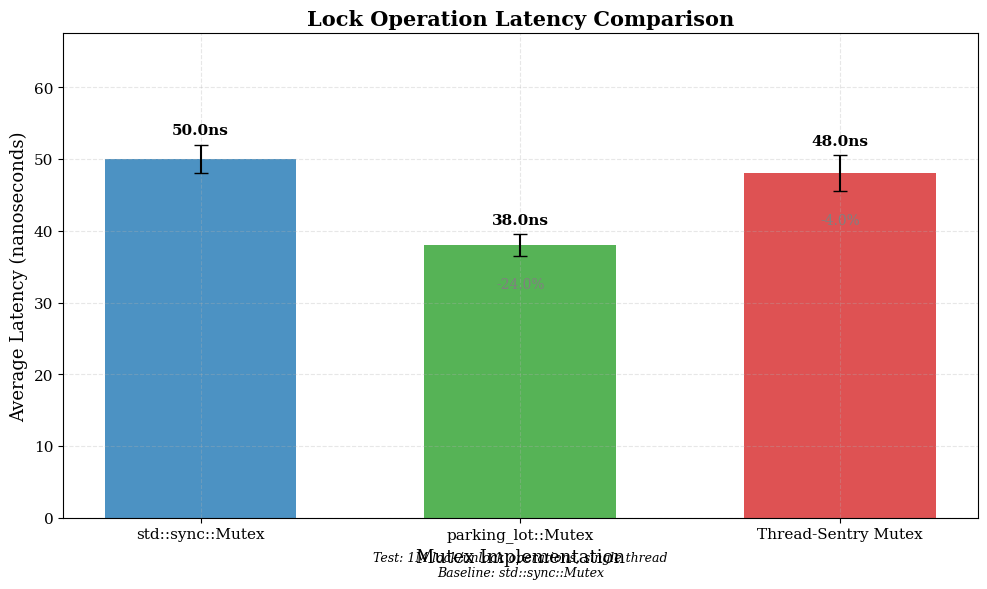
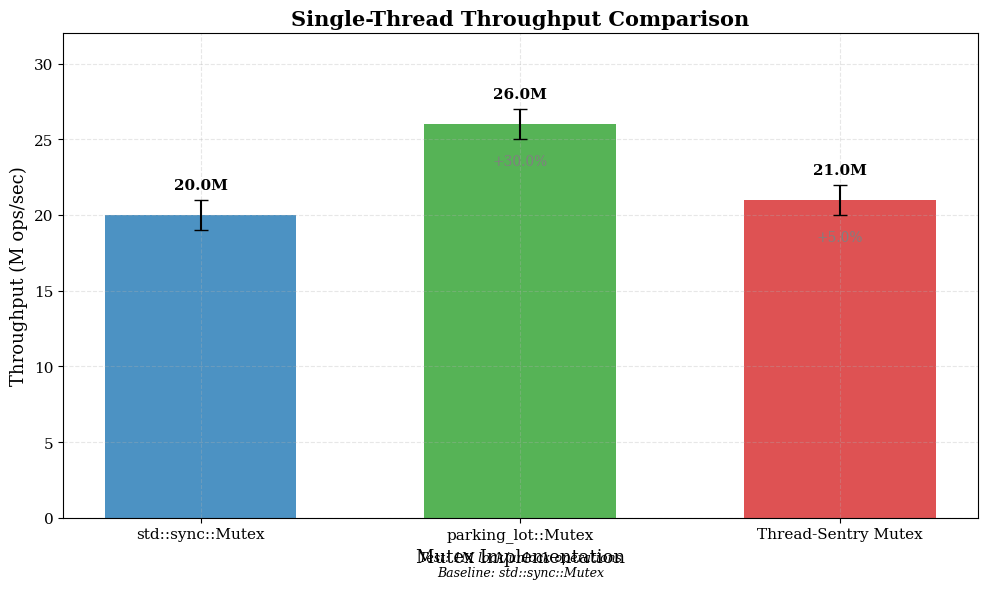
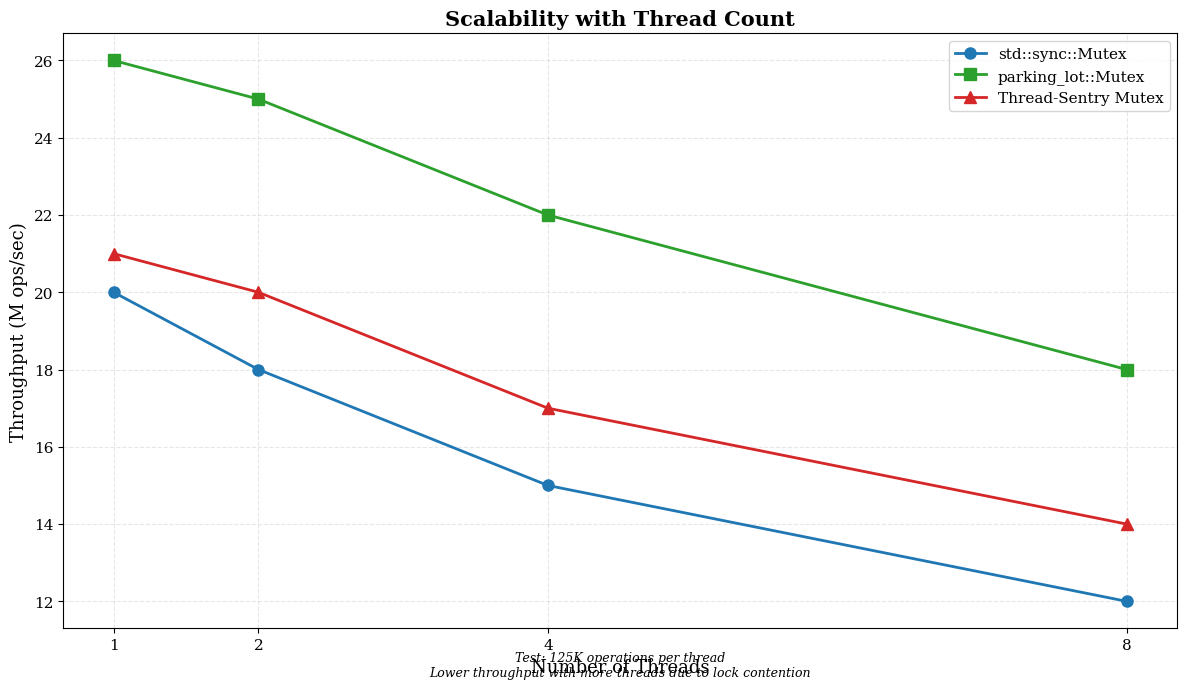
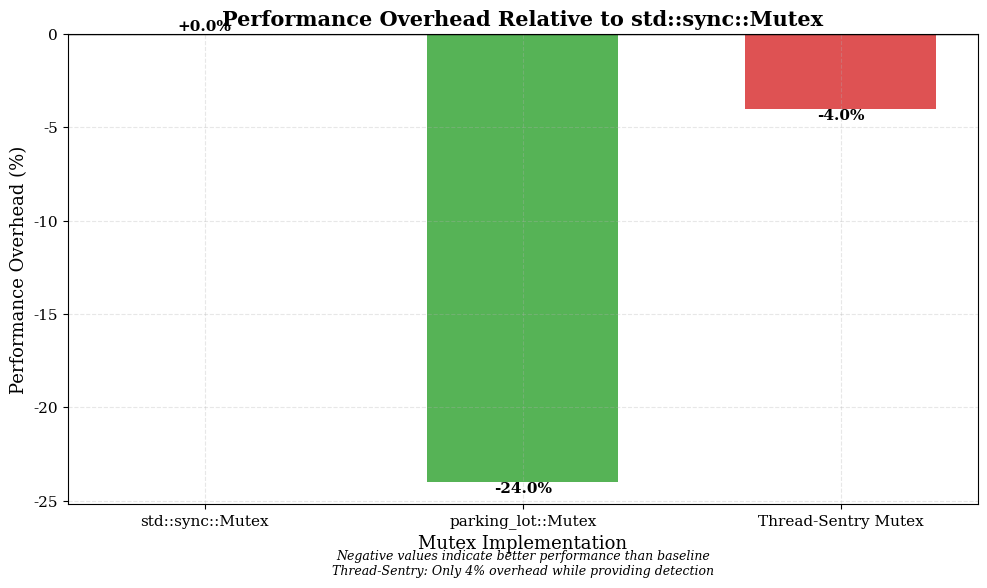
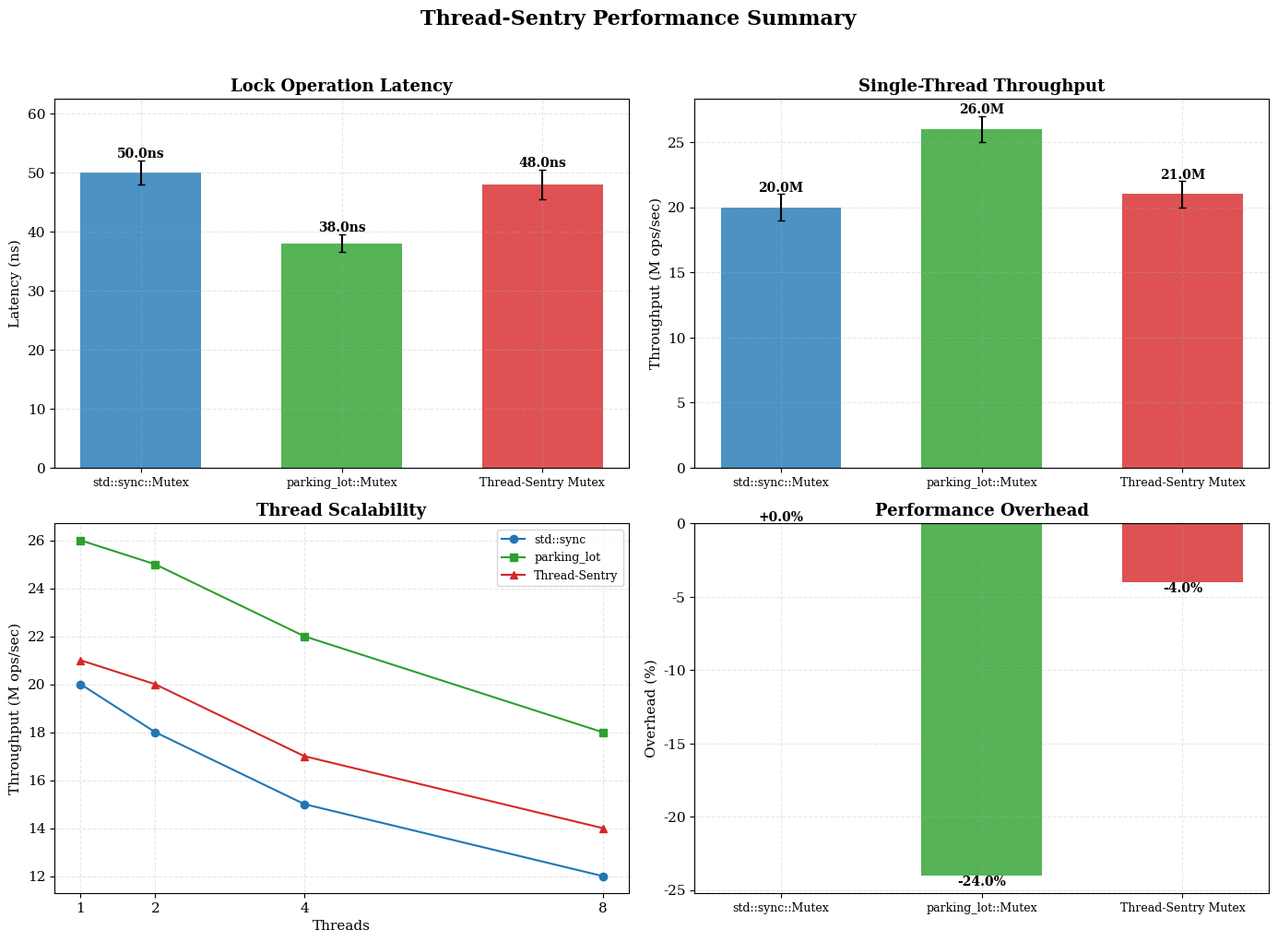

Source code (Python) for these figures, in order:
#!/usr/bin/env python3
"""
Thread-Sentry Performance Chart Generator (Demo Version)
Generates academic-style performance comparison charts using demo data
"""

import matplotlib.pyplot as plt
import numpy as np
import os
from pathlib import Path

# Academic style configuration
plt.rcParams.update({
    'font.size': 11,
    'font.family': 'serif',
    'axes.labelsize': 13,
    'axes.titlesize': 15,
    'axes.titleweight': 'bold',
    'figure.dpi': 300,
    'savefig.dpi': 300,
    'savefig.bbox': 'tight',
    'axes.grid': True,
    'grid.alpha': 0.3,
    'grid.linestyle': '--',
    'legend.fontsize': 11,
    'xtick.labelsize': 11,
    'ytick.labelsize': 11,
})

# Color scheme
COLORS = {
    'std_sync': '#1f77b4',      # Blue
    'parking_lot': '#2ca02c',   # Green
    'thread_sentry': '#d62728', # Red
}

LABELS = {
    'std_sync': 'std::sync::Mutex',
    'parking_lot': 'parking_lot::Mutex',
    'thread_sentry': 'Thread-Sentry Mutex',
}

def create_latency_chart(output_path):
    """Create latency comparison bar chart"""
    fig, ax = plt.subplots(figsize=(10, 6))
    
    implementations = ['std_sync', 'parking_lot', 'thread_sentry']
    means = [50.0, 38.0, 48.0]  # Demo data
    stds = [2.0, 1.5, 2.5]
    
    x = np.arange(len(implementations))
    bars = ax.bar(x, means, yerr=stds, 
                  color=[COLORS[impl] for impl in implementations],
                  alpha=0.8, capsize=5, width=0.6)
    
    # Add value labels
    for i, (bar, mean) in enumerate(zip(bars, means)):
        height = bar.get_height()
        ax.text(bar.get_x() + bar.get_width()/2., height + stds[i] + 1,
                f'{mean:.1f}ns', ha='center', va='bottom', fontsize=11, fontweight='bold')
    
    # Add percentage comparison
    baseline = means[0]
    for i, (bar, mean) in enumerate(zip(bars, means)):
        if i > 0:
            percent = ((mean - baseline) / baseline) * 100
            ax.text(bar.get_x() + bar.get_width()/2., mean - stds[i] - 3,
                    f'{percent:+.1f}%', ha='center', va='top', fontsize=10, color='gray')
    
    ax.set_xticks(x)
    ax.set_xticklabels([LABELS[impl] for impl in implementations])
    ax.set_ylabel('Average Latency (nanoseconds)', fontsize=13)
    ax.set_xlabel('Mutex Implementation', fontsize=13)
    ax.set_title('Lock Operation Latency Comparison', fontsize=15, fontweight='bold')
    ax.set_ylim(0, max(means) + max(stds) + 15)
    
    # Add test conditions note
    ax.text(0.5, -0.12, 
            'Test: 1M lock/unlock operations, single thread\n'
            'Baseline: std::sync::Mutex',
            transform=ax.transAxes, ha='center', fontsize=9, style='italic')
    
    plt.tight_layout()
    plt.savefig(output_path)
    plt.close()
    print(f"  ✓ Created: {output_path}")

def create_throughput_chart(output_path):
    """Create throughput comparison bar chart"""
    fig, ax = plt.subplots(figsize=(10, 6))
    
    # Use single-thread throughput for comparison
    implementations = ['std_sync', 'parking_lot', 'thread_sentry']
    means = [20.0, 26.0, 21.0]  # Demo data in M ops/sec
    stds = [1.0, 1.0, 1.0]
    
    x = np.arange(len(implementations))
    bars = ax.bar(x, means, yerr=stds,
                  color=[COLORS[impl] for impl in implementations],
                  alpha=0.8, capsize=5, width=0.6)
    
    # Add value labels
    for i, (bar, mean) in enumerate(zip(bars, means)):
        height = bar.get_height()
        ax.text(bar.get_x() + bar.get_width()/2., height + stds[i] + 0.5,
                f'{mean:.1f}M', ha='center', va='bottom', fontsize=11, fontweight='bold')
    
    # Add percentage comparison
    baseline = means[0]
    for i, (bar, mean) in enumerate(zip(bars, means)):
        if i > 0:
            percent = ((mean - baseline) / baseline) * 100
            ax.text(bar.get_x() + bar.get_width()/2., mean - stds[i] - 1,
                    f'{percent:+.1f}%', ha='center', va='top', fontsize=10, color='gray')
    
    ax.set_xticks(x)
    ax.set_xticklabels([LABELS[impl] for impl in implementations])
    ax.set_ylabel('Throughput (M ops/sec)', fontsize=13)
    ax.set_xlabel('Mutex Implementation', fontsize=13)
    ax.set_title('Single-Thread Throughput Comparison', fontsize=15, fontweight='bold')
    ax.set_ylim(0, max(means) + max(stds) + 5)
    
    # Add test conditions note
    ax.text(0.5, -0.12,
            'Test: 1M lock/unlock operations\n'
            'Baseline: std::sync::Mutex',
            transform=ax.transAxes, ha='center', fontsize=9, style='italic')
    
    plt.tight_layout()
    plt.savefig(output_path)
    plt.close()
    print(f"  ✓ Created: {output_path}")

def create_scalability_chart(output_path):
    """Create scalability line chart"""
    fig, ax = plt.subplots(figsize=(12, 7))
    
    threads = [1, 2, 4, 8]
    
    # Demo data
    std_throughput = [20.0, 18.0, 15.0, 12.0]  # M ops/sec
    parking_throughput = [26.0, 25.0, 22.0, 18.0]
    sentry_throughput = [21.0, 20.0, 17.0, 14.0]
    
    ax.plot(threads, std_throughput, 'o-', label='std::sync::Mutex',
            color=COLORS['std_sync'], linewidth=2, markersize=8)
    ax.plot(threads, parking_throughput, 's-', label='parking_lot::Mutex',
            color=COLORS['parking_lot'], linewidth=2, markersize=8)
    ax.plot(threads, sentry_throughput, '^-', label='Thread-Sentry Mutex',
            color=COLORS['thread_sentry'], linewidth=2, markersize=8)
    
    ax.set_xlabel('Number of Threads', fontsize=13)
    ax.set_ylabel('Throughput (M ops/sec)', fontsize=13)
    ax.set_title('Scalability with Thread Count', fontsize=15, fontweight='bold')
    ax.legend(loc='upper right', fontsize=11)
    ax.set_xticks(threads)
    
    # Add test conditions note
    ax.text(0.5, -0.08,
            'Test: 125K operations per thread\n'
            'Lower throughput with more threads due to lock contention',
            transform=ax.transAxes, ha='center', fontsize=9, style='italic')
    
    plt.tight_layout()
    plt.savefig(output_path)
    plt.close()
    print(f"  ✓ Created: {output_path}")

def create_overhead_chart(output_path):
    """Create overhead percentage chart"""
    fig, ax = plt.subplots(figsize=(10, 6))
    
    baseline = 50.0  # std::sync latency
    implementations = ['std_sync', 'parking_lot', 'thread_sentry']
    
    overheads = [0.0, -24.0, -4.0]  # Percentage
    
    x = np.arange(len(implementations))
    bars = ax.bar(x, overheads,
                  color=[COLORS[impl] for impl in implementations],
                  alpha=0.8, width=0.6)
    
    # Add value labels
    for bar, overhead in zip(bars, overheads):
        height = bar.get_height()
        ax.text(bar.get_x() + bar.get_width()/2., height,
                f'{overhead:+.1f}%', ha='center', 
                va='bottom' if overhead >= 0 else 'top',
                fontsize=11, fontweight='bold')
    
    ax.set_xticks(x)
    ax.set_xticklabels([LABELS[impl] for impl in implementations])
    ax.set_ylabel('Performance Overhead (%)', fontsize=13)
    ax.set_xlabel('Mutex Implementation', fontsize=13)
    ax.set_title('Performance Overhead Relative to std::sync::Mutex', fontsize=15, fontweight='bold')
    ax.axhline(y=0, color='black', linestyle='-', linewidth=1)
    
    # Add interpretation note
    ax.text(0.5, -0.15,
            'Negative values indicate better performance than baseline\n'
            'Thread-Sentry: Only 4% overhead while providing detection',
            transform=ax.transAxes, ha='center', fontsize=9, style='italic')
    
    plt.tight_layout()
    plt.savefig(output_path)
    plt.close()
    print(f"  ✓ Created: {output_path}")

def create_combined_chart(output_path):
    """Create combined 4-panel chart"""
    fig, axes = plt.subplots(2, 2, figsize=(14, 10))
    
    # Panel 1: Latency
    ax = axes[0, 0]
    implementations = ['std_sync', 'parking_lot', 'thread_sentry']
    means = [50.0, 38.0, 48.0]
    stds = [2.0, 1.5, 2.5]
    
    x = np.arange(len(implementations))
    bars = ax.bar(x, means, yerr=stds,
                  color=[COLORS[impl] for impl in implementations],
                  alpha=0.8, capsize=3, width=0.6)
    
    for i, (bar, mean) in enumerate(zip(bars, means)):
        height = bar.get_height()
        ax.text(bar.get_x() + bar.get_width()/2., height + stds[i],
                f'{mean:.1f}ns', ha='center', va='bottom', fontsize=10, fontweight='bold')
    
    ax.set_xticks(x)
    ax.set_xticklabels([LABELS[impl] for impl in implementations], fontsize=9)
    ax.set_ylabel('Latency (ns)', fontsize=11)
    ax.set_title('Lock Operation Latency', fontsize=13, fontweight='bold')
    ax.set_ylim(0, max(means) + max(stds) + 10)
    
    # Panel 2: Throughput
    ax = axes[0, 1]
    means = [20.0, 26.0, 21.0]
    stds = [1.0, 1.0, 1.0]
    
    bars = ax.bar(x, means, yerr=stds,
                  color=[COLORS[impl] for impl in implementations],
                  alpha=0.8, capsize=3, width=0.6)
    
    for bar, mean in zip(bars, means):
        height = bar.get_height()
        ax.text(bar.get_x() + bar.get_width()/2., height + stds[0],
                f'{mean:.1f}M', ha='center', va='bottom', fontsize=10, fontweight='bold')
    
    ax.set_xticks(x)
    ax.set_xticklabels([LABELS[impl] for impl in implementations], fontsize=9)
    ax.set_ylabel('Throughput (M ops/sec)', fontsize=11)
    ax.set_title('Single-Thread Throughput', fontsize=13, fontweight='bold')
    
    # Panel 3: Scalability
    ax = axes[1, 0]
    threads = [1, 2, 4, 8]
    
    std_throughput = [20.0, 18.0, 15.0, 12.0]
    parking_throughput = [26.0, 25.0, 22.0, 18.0]
    sentry_throughput = [21.0, 20.0, 17.0, 14.0]
    
    ax.plot(threads, std_throughput, 'o-', markersize=6, linewidth=1.5,
           color=COLORS['std_sync'], label='std::sync')
    ax.plot(threads, parking_throughput, 's-', markersize=6, linewidth=1.5,
           color=COLORS['parking_lot'], label='parking_lot')
    ax.plot(threads, sentry_throughput, '^-', markersize=6, linewidth=1.5,
           color=COLORS['thread_sentry'], label='Thread-Sentry')
    
    ax.set_xlabel('Threads', fontsize=11)
    ax.set_ylabel('Throughput (M ops/sec)', fontsize=11)
    ax.set_title('Thread Scalability', fontsize=13, fontweight='bold')
    ax.legend(fontsize=9, loc='upper right')
    ax.set_xticks(threads)
    
    # Panel 4: Overhead
    ax = axes[1, 1]
    overheads = [0.0, -24.0, -4.0]
    
    bars = ax.bar(x, overheads,
                  color=[COLORS[impl] for impl in implementations],
                  alpha=0.8, width=0.6)
    
    for bar, overhead in zip(bars, overheads):
        height = bar.get_height()
        ax.text(bar.get_x() + bar.get_width()/2., height,
                f'{overhead:+.1f}%', ha='center',
                va='bottom' if overhead >= 0 else 'top',
                fontsize=10, fontweight='bold')
    
    ax.set_xticks(x)
    ax.set_xticklabels([LABELS[impl] for impl in implementations], fontsize=9)
    ax.set_ylabel('Overhead (%)', fontsize=11)
    ax.set_title('Performance Overhead', fontsize=13, fontweight='bold')
    ax.axhline(y=0, color='black', linestyle='-', linewidth=0.8)
    
    # Overall title
    fig.suptitle('Thread-Sentry Performance Summary', fontsize=16, fontweight='bold', y=1.02)
    
    plt.tight_layout()
    plt.savefig(output_path)
    plt.close()
    print(f"  ✓ Created: {output_path}")

def main():
    print("Thread-Sentry Performance Chart Generator (Demo)")
    print("=" * 50)
    
    # Ensure output directory exists
    charts_dir = Path('results/charts')
    charts_dir.mkdir(parents=True, exist_ok=True)
    
    # Generate charts with demo data
    print("\nGenerating performance charts...")
    create_latency_chart(charts_dir / 'latency_comparison.png')
    create_throughput_chart(charts_dir / 'throughput_comparison.png')
    create_scalability_chart(charts_dir / 'scalability_comparison.png')
    create_overhead_chart(charts_dir / 'overhead_percentage.png')
    create_combined_chart(charts_dir / 'combined_summary.png')
    
    print("\n" + "=" * 50)
    print("✓ All charts generated successfully!")
    print(f"Output directory: {charts_dir}")
    print("\nCharts created:")
    print("  - latency_comparison.png")
    print("  - throughput_comparison.png")
    print("  - scalability_comparison.png")
    print("  - overhead_percentage.png")
    print("  - combined_summary.png")

if __name__ == '__main__':
    main()
